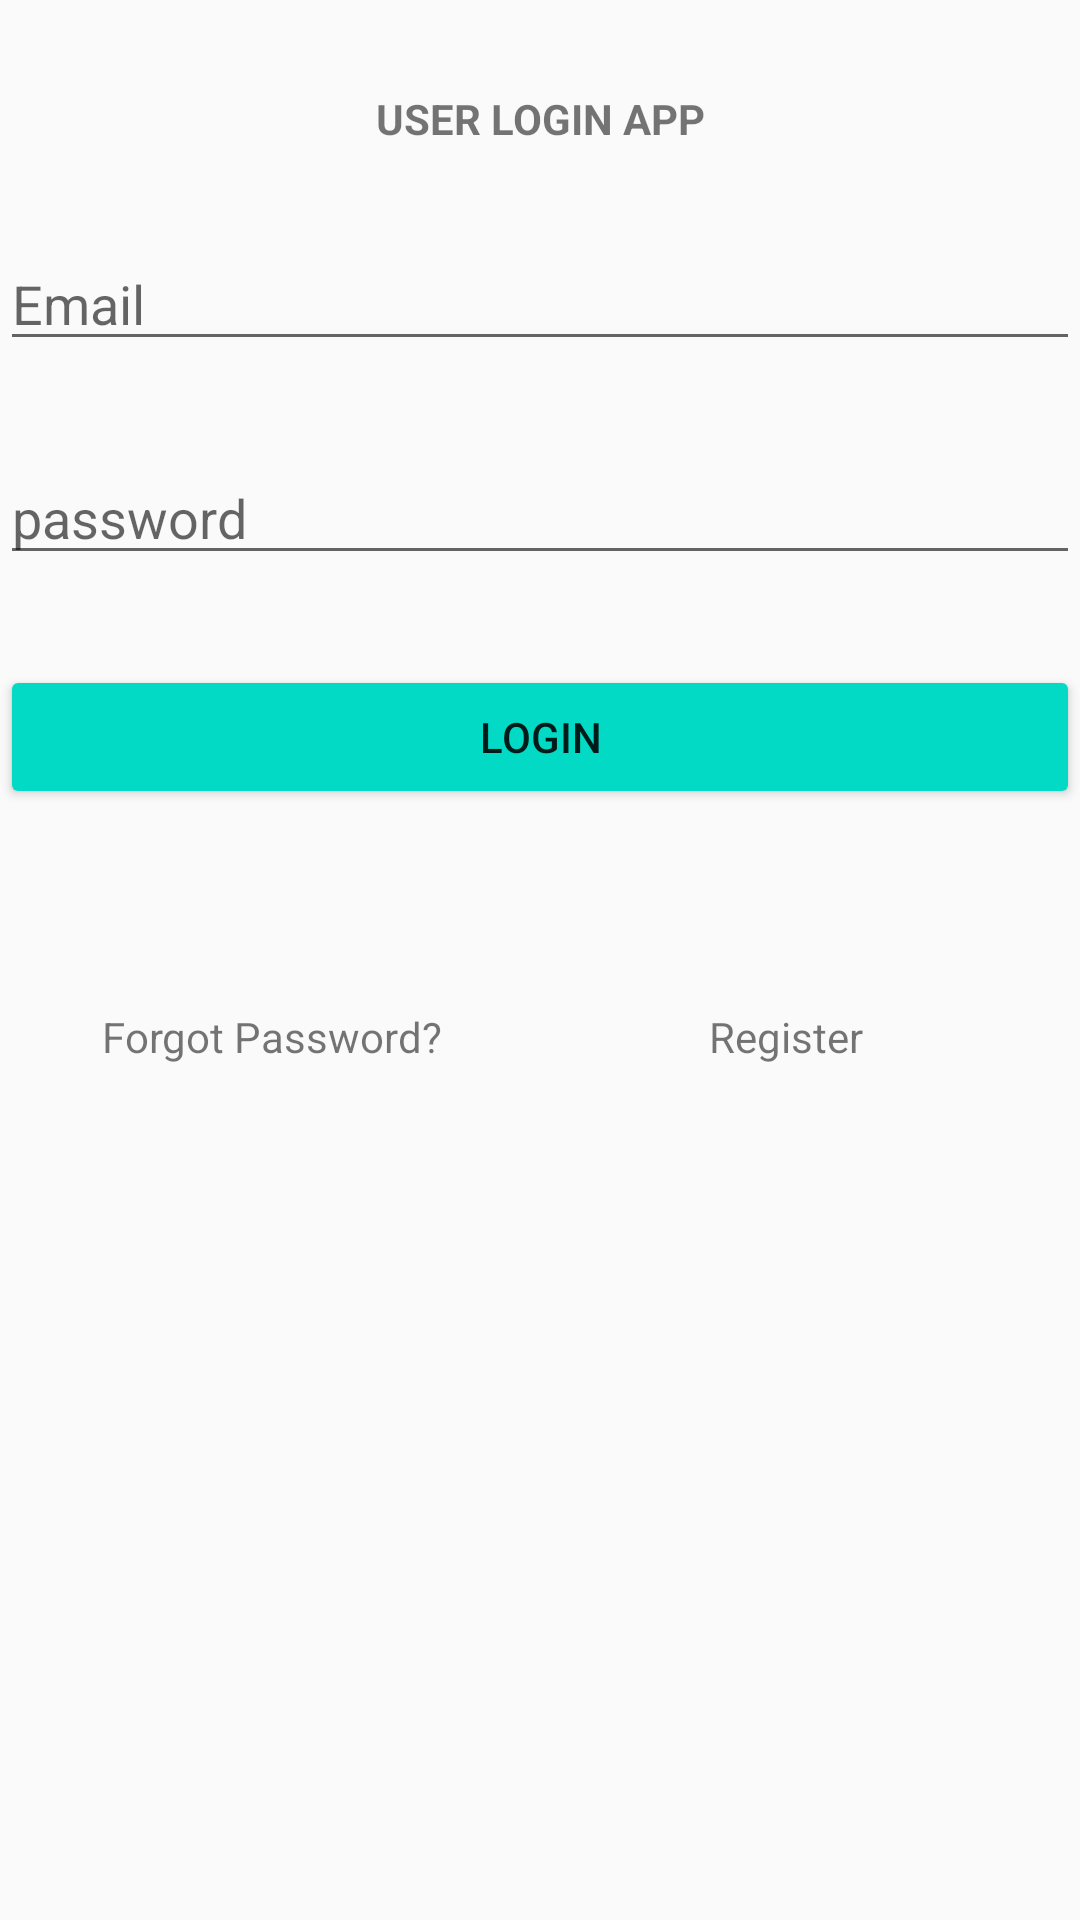

Layout XML and referenced resources for this Android screen:
<!-- AndroidManifest.xml: application theme Theme.FirebaseUserLogin -->
<!-- res/layout/activity_main.xml -->
<?xml version="1.0" encoding="utf-8"?>
<androidx.constraintlayout.widget.ConstraintLayout xmlns:android="http://schemas.android.com/apk/res/android"
    xmlns:app="http://schemas.android.com/apk/res-auto"
    xmlns:tools="http://schemas.android.com/tools"
    android:layout_width="match_parent"
    android:layout_height="match_parent"
    tools:context=".MainActivity">

    <TextView
        android:id="@+id/textView"
        android:text="User Login App"
        android:gravity="center"
        android:textAllCaps="true"
        android:textStyle="bold"
        android:layout_width="match_parent"
        android:layout_height="wrap_content"
        android:layout_marginTop="30dp"
        android:layout_marginBottom="5dp"
        app:layout_constraintTop_toTopOf="parent"
        tools:layout_editor_absoluteX="0dp" />

    <EditText
        android:id="@+id/useremail"
        android:layout_width="match_parent"
        android:layout_height="wrap_content"
        android:layout_marginTop="30dp"
        android:hint="Email"
        app:layout_constraintTop_toBottomOf="@+id/textView"
        tools:layout_editor_absoluteX="0dp" />

    <EditText
        android:id="@+id/password"
        android:layout_width="match_parent"
        android:layout_height="wrap_content"
        android:layout_marginTop="30dp"
        android:hint="password"
        android:inputType="textPassword"
        app:layout_constraintTop_toBottomOf="@+id/useremail"
        tools:layout_editor_absoluteX="0dp" />

    <Button
        android:id="@+id/loginButton"
        android:layout_width="match_parent"
        android:layout_height="wrap_content"
        android:layout_marginTop="30dp"
        android:text="Login"
        android:backgroundTint="@color/teal_200"
        app:layout_constraintEnd_toEndOf="parent"
        app:layout_constraintStart_toStartOf="parent"
        app:layout_constraintTop_toBottomOf="@+id/password" />

    <TextView
        android:id="@+id/forgotpassword"
        android:layout_width="149dp"
        android:layout_height="40dp"
        android:layout_marginLeft="16dp"
        android:layout_marginTop="56dp"
        android:gravity="center"
        android:textColor="@color/blue"
        android:text="Forgot Password?"
        app:layout_constraintLeft_toLeftOf="parent"
        app:layout_constraintTop_toBottomOf="@+id/loginButton" />

    <TextView
        android:id="@+id/register"
        android:layout_width="149dp"
        android:layout_height="40dp"
        android:layout_marginRight="16dp"
        android:layout_marginTop="56dp"
        android:gravity="center"
        android:text="Register"
        android:textColor="@color/blue"
        app:layout_constraintHorizontal_bias="0.756"
        app:layout_constraintLeft_toRightOf="@+id/forgotpassword"
        app:layout_constraintRight_toRightOf="parent"
        app:layout_constraintTop_toBottomOf="@+id/loginButton" />

    <ProgressBar
        android:id="@+id/progressBar"
        style="?android:attr/progressBarStyleLarge"
        android:layout_width="wrap_content"
        android:layout_height="wrap_content"
        android:layout_centerInParent="true"
        android:visibility="gone"
        tools:ignore="MissingConstraints"
        app:layout_constraintTop_toTopOf="parent"
        app:layout_constraintBottom_toBottomOf="parent"
        app:layout_constraintLeft_toLeftOf="parent"
        app:layout_constraintRight_toRightOf="parent"
        />
</androidx.constraintlayout.widget.ConstraintLayout>
<!-- resources referenced by this layout -->
<resources>
  <style name="Theme.FirebaseUserLogin" parent="Theme.AppCompat.Light.NoActionBar">
          
          <item name="colorPrimary">@color/teal_200</item>
          <item name="colorPrimaryVariant">@color/teal_200</item>
          <item name="colorOnPrimary">@color/teal_200</item>
          
          <item name="colorSecondary">@color/teal_200</item>
          <item name="colorSecondaryVariant">@color/teal_200</item>
          <item name="colorOnSecondary">@color/teal_200</item>
          
          <item name="android:statusBarColor" tools:targetApi="l">@color/teal_200</item>
          
      </style>
  <!-- not gathered from this repository: default colours our renderer supplied (Android Studio template values) -->
  <color name="teal_200">#FF03DAC5</color>
</resources>
